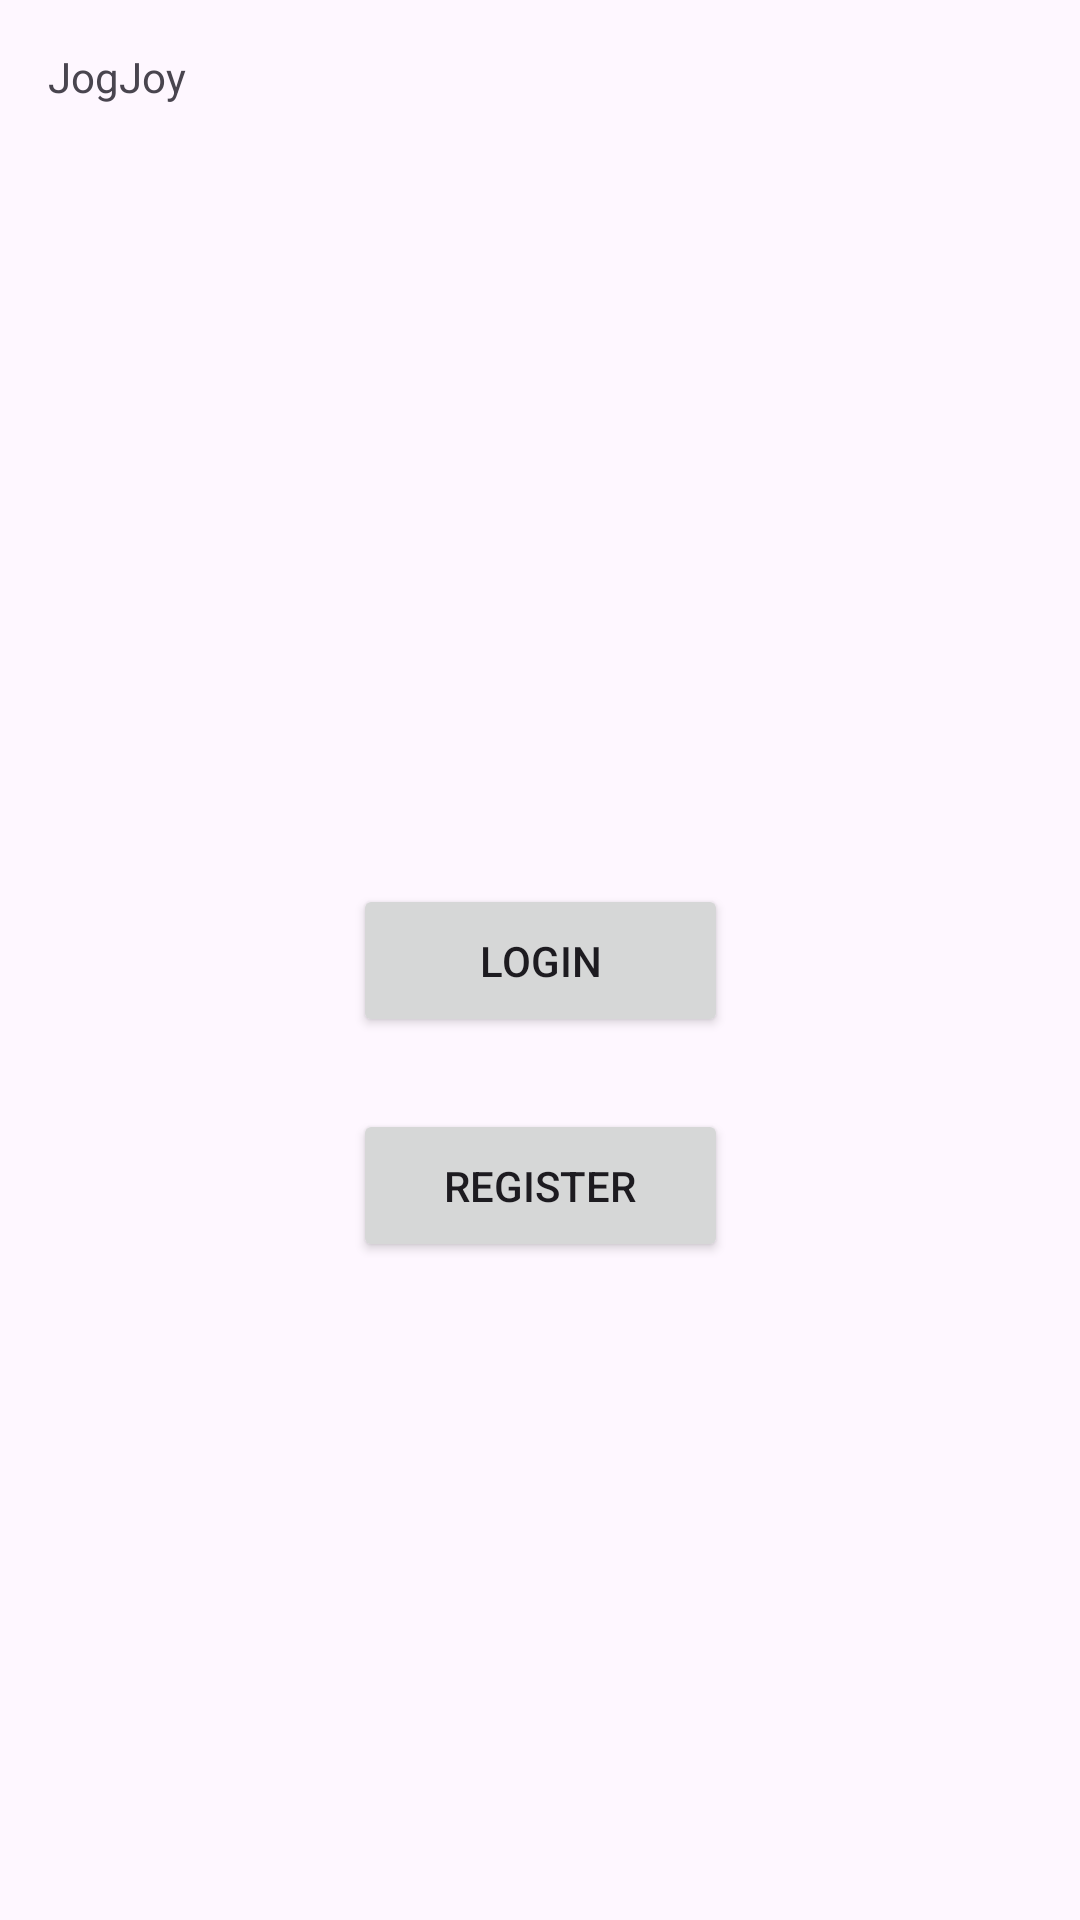

Write the Android layout XML for this screen, with the resource values it uses.
<!-- AndroidManifest.xml: application theme Theme.JogJoy -->
<!-- res/layout/activity_main.xml -->
<?xml version="1.0" encoding="utf-8"?>
<androidx.constraintlayout.widget.ConstraintLayout xmlns:android="http://schemas.android.com/apk/res/android"
    xmlns:app="http://schemas.android.com/apk/res-auto"
    xmlns:tools="http://schemas.android.com/tools"
    android:id="@+id/relativeLayout"
    android:layout_width="match_parent"
    android:layout_height="match_parent"
    app:layoutDescription="@xml/activity_main_scene"
    tools:context=".MainActivity">

    <ImageView
        android:id="@+id/imageView4"
        android:layout_width="32dp"
        android:layout_height="32dp"
        android:layout_marginStart="5dp"
        app:layout_constraintBottom_toBottomOf="@+id/logoText4"
        app:layout_constraintStart_toEndOf="@+id/logoText4"
        app:layout_constraintTop_toTopOf="@+id/logoText4"
        app:srcCompat="@drawable/neko_cat_cool" />

    <TextView
        android:id="@+id/logoText4"
        android:layout_width="wrap_content"
        android:layout_height="wrap_content"
        android:layout_marginStart="16dp"
        android:layout_marginTop="16dp"
        android:text="@string/app_name"
        app:layout_constraintStart_toStartOf="parent"
        app:layout_constraintTop_toTopOf="parent" />

    <Button
        android:id="@+id/login_button"
        android:layout_width="125dp"
        android:layout_height="51dp"
        android:onClick="onLogin"
        android:text="@string/login"
        app:layout_constraintBottom_toBottomOf="parent"
        app:layout_constraintEnd_toEndOf="parent"
        app:layout_constraintStart_toStartOf="parent"
        app:layout_constraintTop_toTopOf="parent" />

    <Button
        android:id="@+id/register_button"
        android:layout_width="125dp"
        android:layout_height="51dp"
        android:layout_marginTop="24dp"
        android:onClick="onRegister"
        android:text="@string/register_user"
        app:layout_constraintEnd_toEndOf="parent"
        app:layout_constraintStart_toStartOf="parent"
        app:layout_constraintTop_toBottomOf="@+id/login_button" />
</androidx.constraintlayout.widget.ConstraintLayout>
<!-- resources referenced by this layout -->
<resources>
  <string name="app_name">JogJoy</string>
  <string name="login">Login</string>
  <string name="register_user">Register</string>
  <style name="Theme.JogJoy" parent="Base.Theme.JogJoy" />
  <style name="Base.Theme.JogJoy" parent="Theme.Material3.DayNight.NoActionBar">
          
          
      </style>
</resources>
